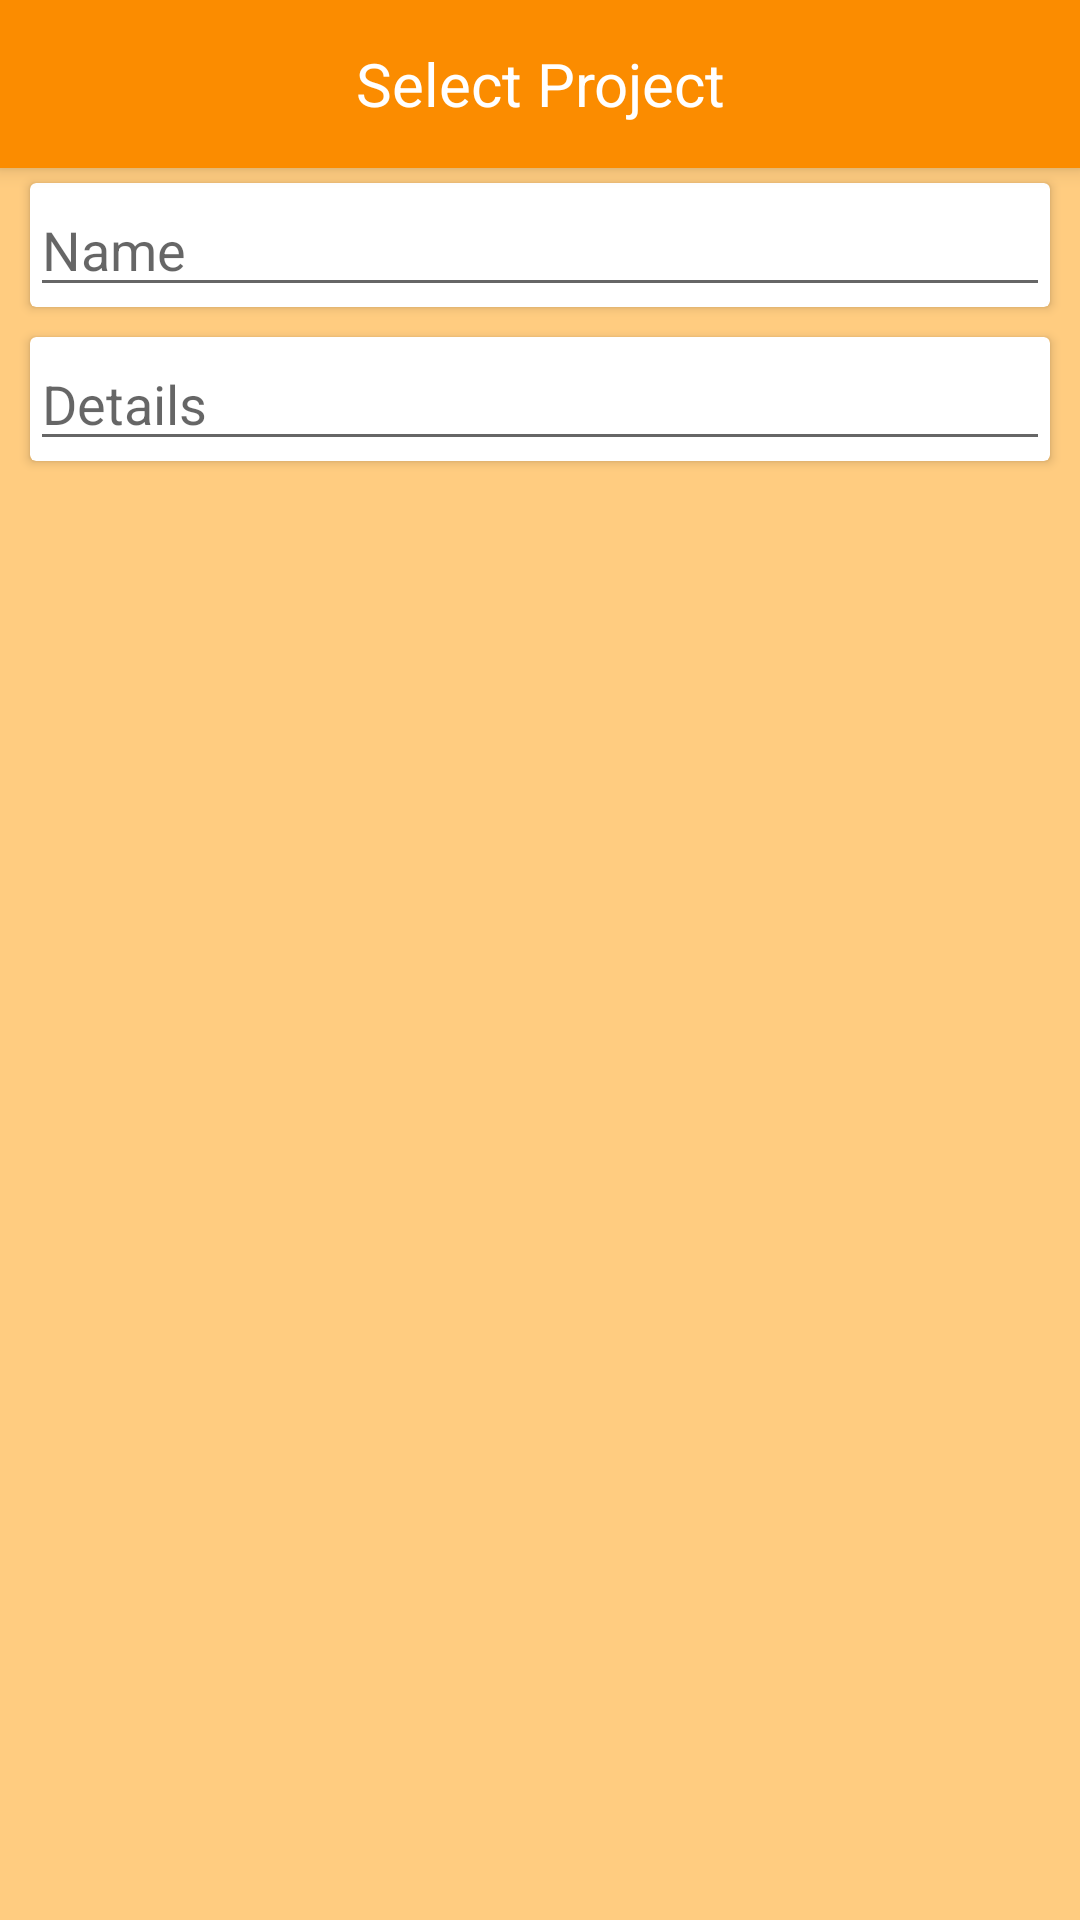

The Android layout XML behind this screen, and the referenced resources:
<!-- AndroidManifest.xml: application theme Theme.StoryPlanningPrototype -->
<!-- res/layout/activity_event_editor.xml -->
<?xml version="1.0" encoding="utf-8"?>
<RelativeLayout xmlns:android="http://schemas.android.com/apk/res/android"
    xmlns:app="http://schemas.android.com/apk/res-auto"
    xmlns:tools="http://schemas.android.com/tools"
    android:layout_width="match_parent"
    android:layout_height="match_parent"
    android:background="#FFCC80"
    android:outlineProvider="bounds"
 >

    <include
        android:id="@+id/menu_toolbar"
        layout="@layout/toolbar"
        app:layout_constraintEnd_toEndOf="parent"
        app:layout_constraintStart_toStartOf="parent"
        app:layout_constraintTop_toTopOf="parent" />

    <LinearLayout
        android:layout_width="match_parent"
        android:layout_height="match_parent"
        android:layout_below="@id/menu_toolbar"
        android:layout_alignParentStart="true"
        android:layout_alignParentBottom="true"
        android:layout_marginHorizontal="5dp"
        android:layout_marginBottom="2dp"
        android:dividerPadding="5dp"
        android:orientation="vertical">

        <androidx.cardview.widget.CardView
           android:layout_width="match_parent"
            android:layout_height="wrap_content"
            android:layout_margin="5dp">
            <EditText
                android:id="@+id/note_title"
                android:layout_width="match_parent"
                android:layout_height="wrap_content"
                android:ems="10"
                android:inputType="text"
                android:hint="Name" />
        </androidx.cardview.widget.CardView>



        <androidx.cardview.widget.CardView
            android:layout_width="match_parent"
            android:layout_height="wrap_content"
            android:layout_margin="5dp">

            <EditText
                android:id="@+id/note_content"
                android:layout_width="match_parent"
                android:layout_height="match_parent"
                android:ems="10"
                android:hint="Details"
                android:gravity="start|top"
                android:inputType="textMultiLine" />


        </androidx.cardview.widget.CardView>
    </LinearLayout>


</RelativeLayout>
<!-- res/layout/toolbar.xml (included above) -->
<?xml version="1.0" encoding="utf-8"?>
<androidx.appcompat.widget.Toolbar xmlns:android="http://schemas.android.com/apk/res/android"
    xmlns:app="http://schemas.android.com/apk/res-auto"
    android:id="@+id/toolbar"
    android:layout_width="match_parent"
    android:layout_height="wrap_content"
    android:background="#FB8C00"
    android:elevation="4dp"
    android:paddingLeft="0dp"
    android:theme="@style/ThemeOverlay.AppCompat.ActionBar"
    app:popupTheme="@style/ThemeOverlay.AppCompat.Light"
    app:titleTextColor="@color/design_default_color_on_primary">


    <LinearLayout
        android:layout_width="wrap_content"
        android:layout_height="match_parent"
        android:orientation="vertical"
        android:layout_gravity="center">

        <androidx.appcompat.widget.AppCompatTextView
            android:id="@+id/toolbar_title"
            android:layout_width="wrap_content"
            android:layout_height="wrap_content"
            android:text="Select Project"
            android:layout_gravity="center"
            android:textAlignment="center"
            android:textColor="@color/white"
            android:textSize="20sp" />

        <androidx.appcompat.widget.AppCompatTextView
            android:id="@+id/toolbar_sub_title"
            android:layout_width="wrap_content"
            android:layout_height="wrap_content"
            android:layout_gravity="center"
            android:textAlignment="center"
            android:textColor="@color/white"
            android:textSize="16sp"
            android:visibility="gone" />
    </LinearLayout>
</androidx.appcompat.widget.Toolbar>
<!-- resources referenced by this layout -->
<resources>
  <style name="Theme.StoryPlanningPrototype" parent="Theme.MaterialComponents.DayNight.NoActionBar">
          
          <item name="colorPrimary">#FF8E17</item>
          <item name="colorPrimaryVariant">#F4511E</item>
          <item name="colorOnPrimary">@color/white</item>
          
          <item name="colorSecondary">#FF8400</item>
          <item name="colorSecondaryVariant">#E64A19</item>
          <item name="colorOnSecondary">@color/black</item>
          
          <item name="android:statusBarColor" tools:targetApi="l">#B65912</item>
          
  
          <item name="actionMenuTextColor">@color/black</item>
  
  
      </style>
  <!-- not gathered from this repository: default colours our renderer supplied (Android Studio template values) -->
  <color name="black">#FF000000</color>
  <color name="white">#FFFFFFFF</color>
</resources>
